Labelled photos from "data", an image-classification folder in gerrit-h/cv201718_assignments. The possible labels are: cheetah, leopard.

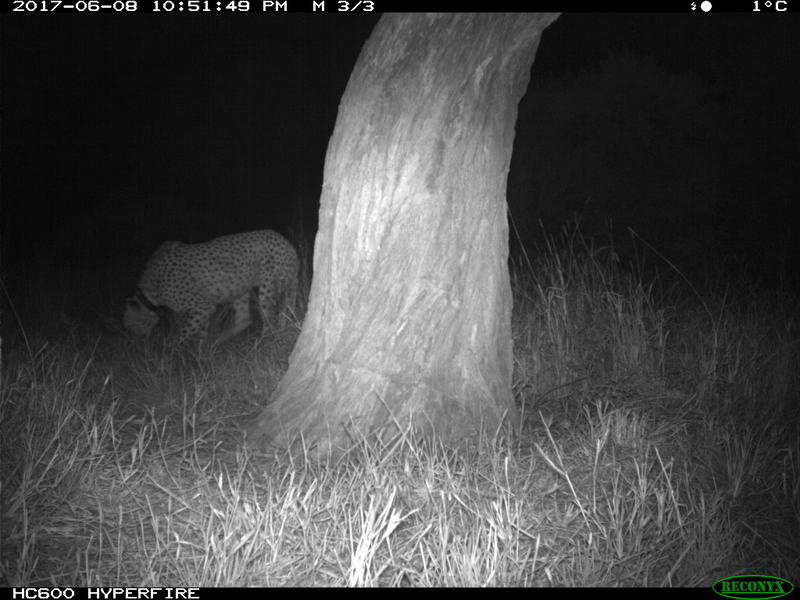
Label: cheetah

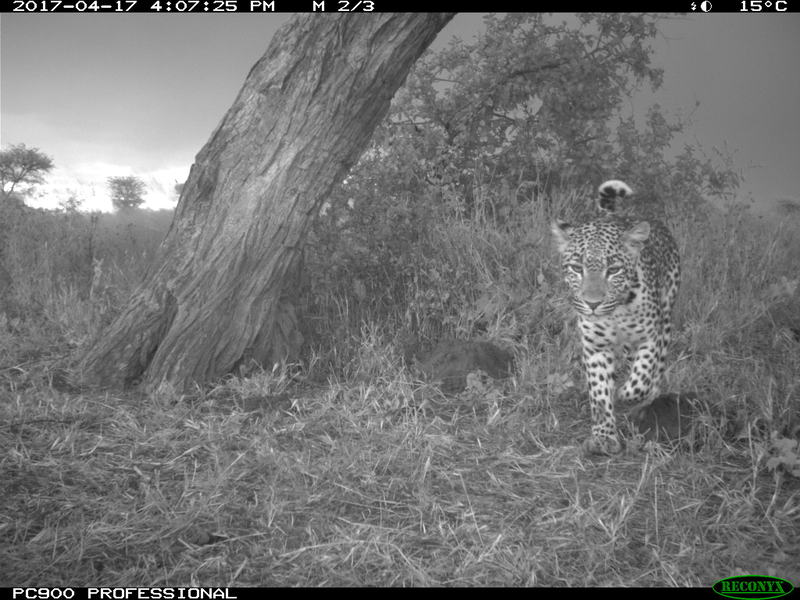
Label: leopard

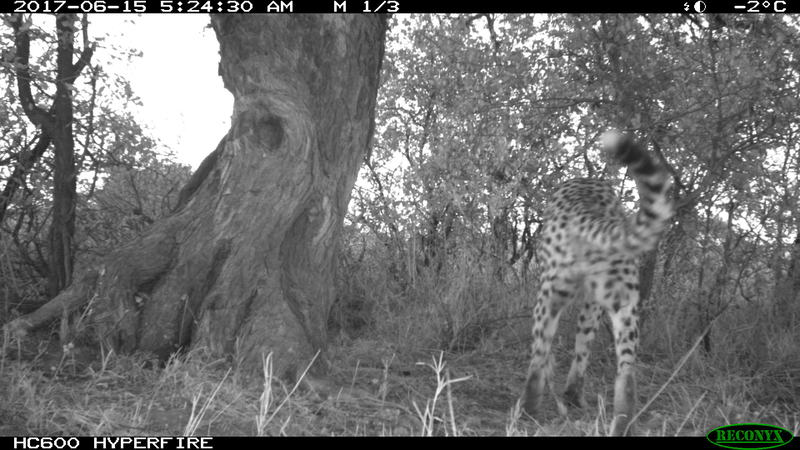
Label: cheetah

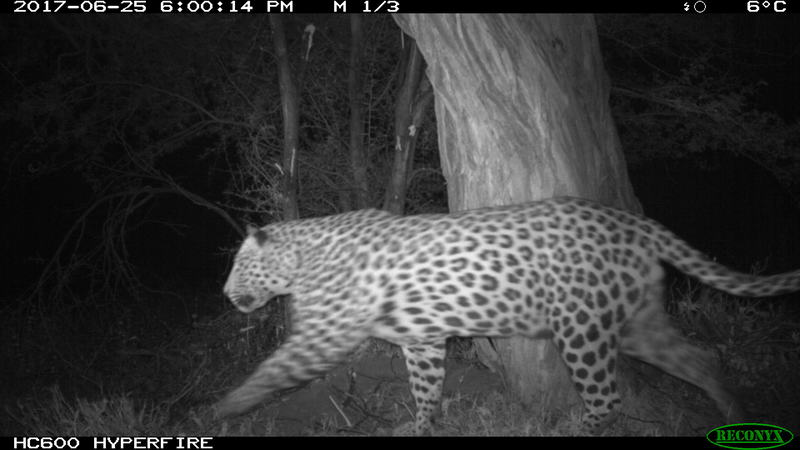
Label: leopard

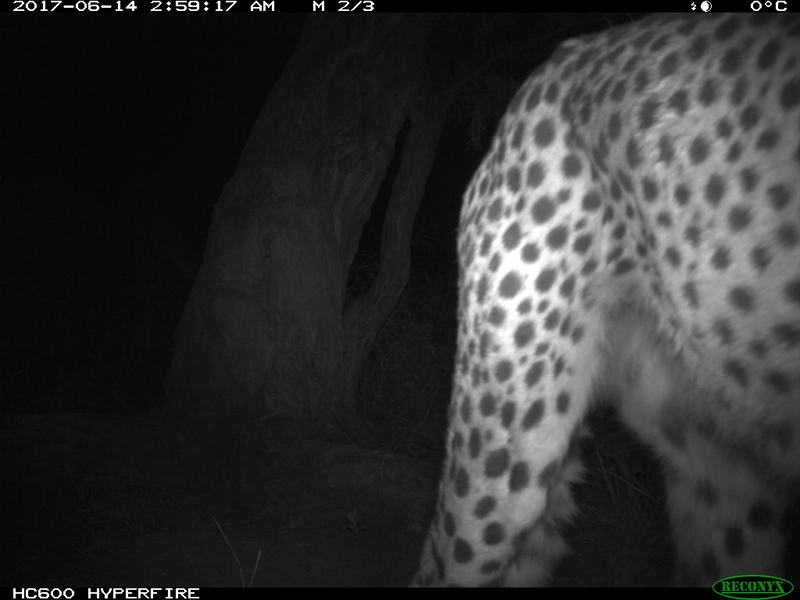
Label: cheetah

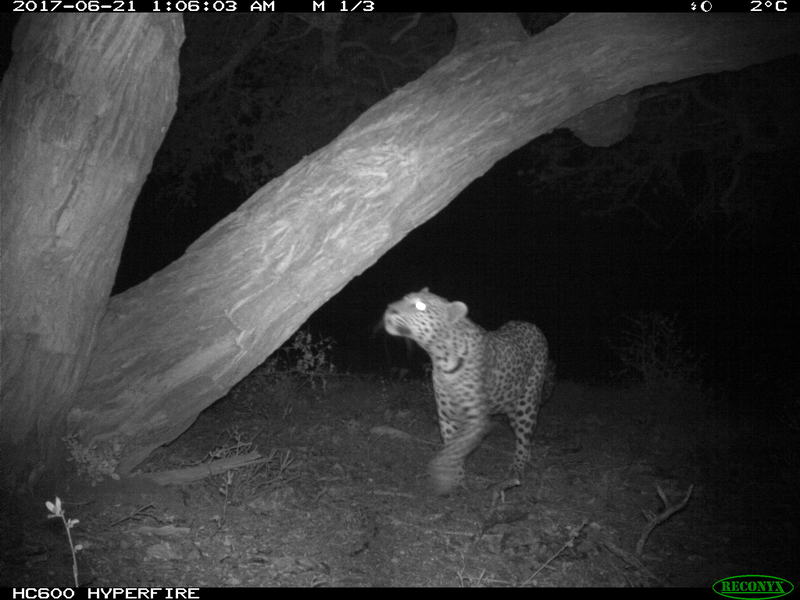
Label: leopard
